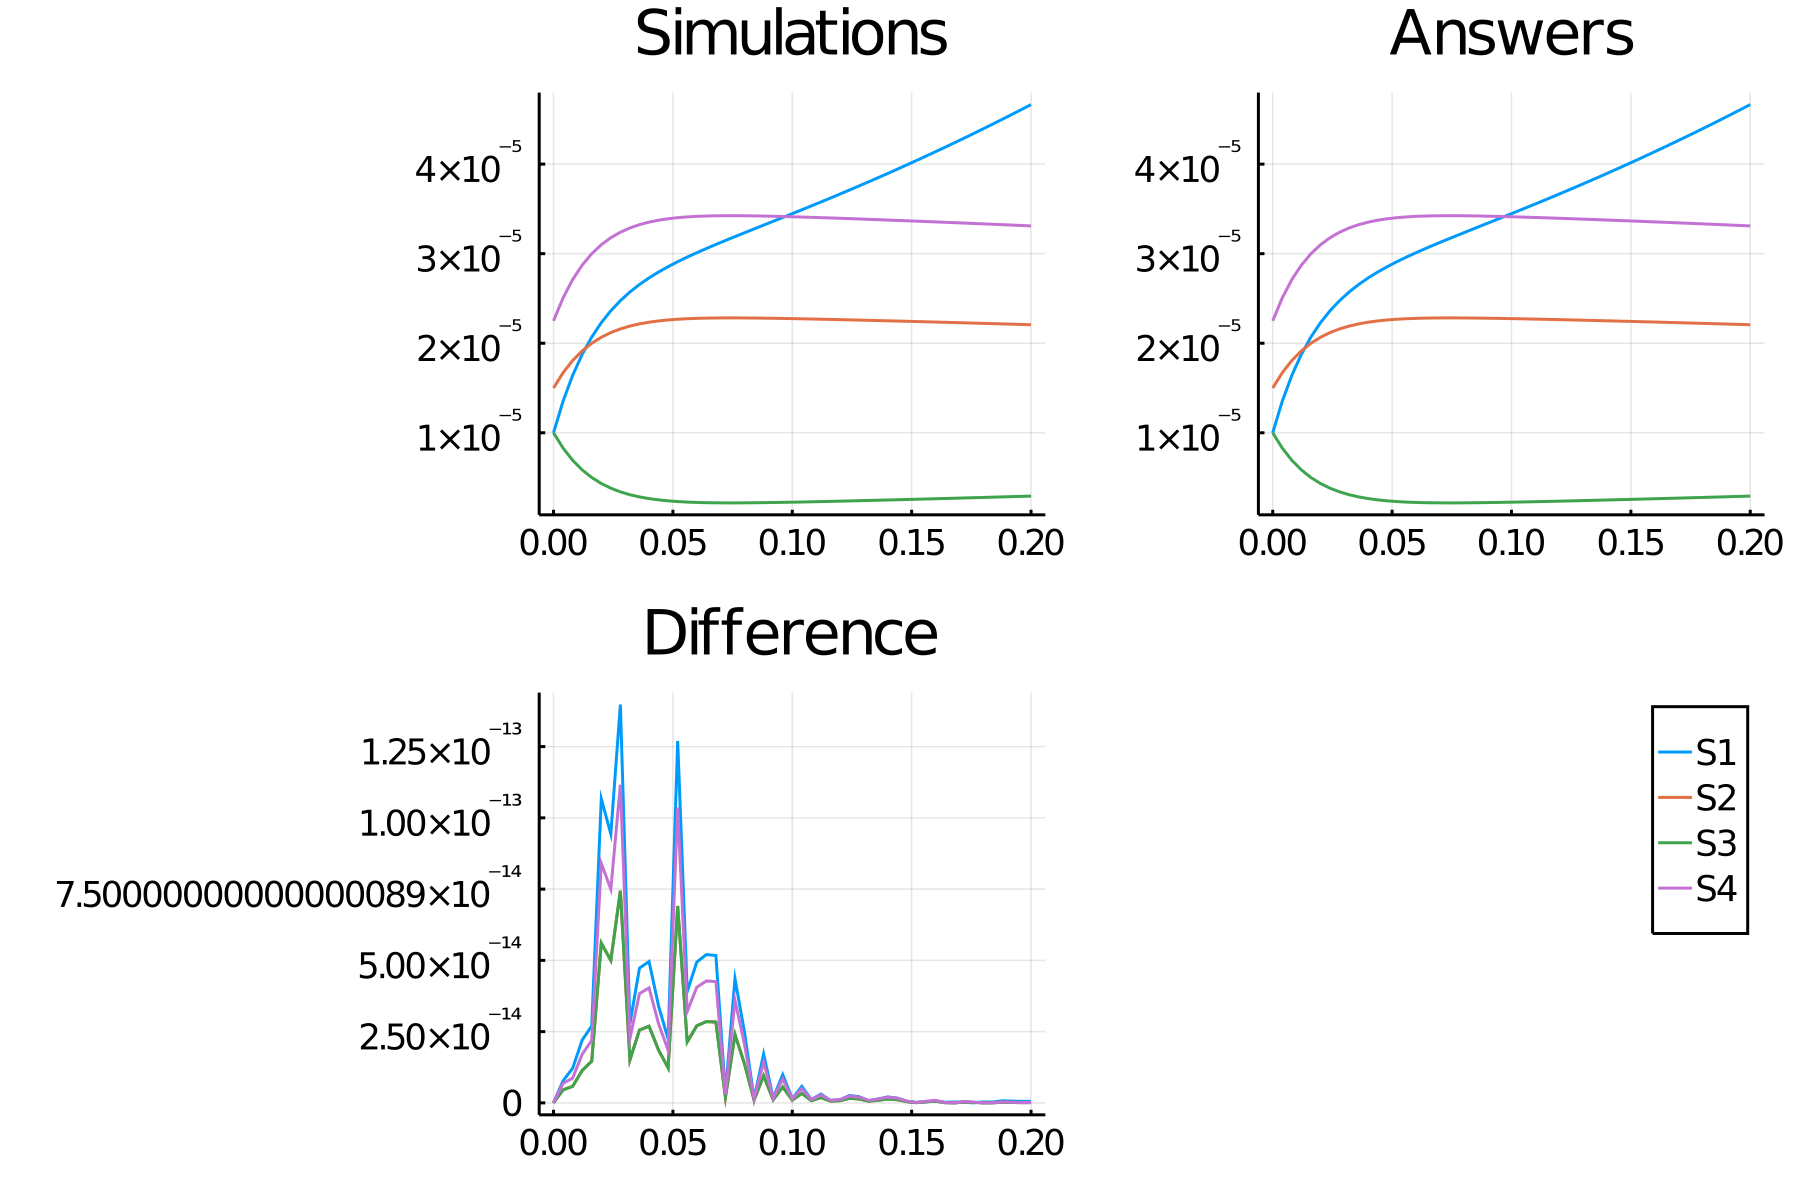

Data behind this chart, as committed beside it:
time, S1_, S2_, S3_, S4_
0.0, 1.0e-5, 1.5e-5, 1.0e-5, 2.25e-5
0.004, 1.3532140150914425e-5, 1.6709551224263146e-5, 8.290448775736855e-6, 2.506432683639472e-5
0.008, 1.6408767881088355e-5, 1.8069296594131548e-5, 6.930703405868452e-6, 2.7103944891197323e-5
0.012, 1.8760089629726828e-5, 1.9146402524018887e-5, 5.853597475981116e-6, 2.871960378602833e-5
0.016, 2.069247579130431e-5, 1.9996450809016957e-5, 5.003549190983043e-6, 2.9994676213525436e-5
0.02, 2.2292112494325818e-5, 2.0664919477322525e-5, 4.335080522677474e-6, 3.0997379215983784e-5
0.024, 2.3628383623632913e-5, 2.1188696192776115e-5, 3.811303807223885e-6, 3.178304428916417e-5
0.028, 2.475686527948371e-5, 2.159749887397876e-5, 3.4025011260212407e-6, 3.2396248310968134e-5
0.032, 2.572189737393394e-5, 2.1915142890232073e-5, 3.0848571097679286e-6, 3.287271433534811e-5
0.036, 2.655874515670618e-5, 2.2160634333710062e-5, 2.8393656662899394e-6, 3.324095150056509e-5
0.04, 2.729538775177256e-5, 2.2349091629699182e-5, 2.6509083703008174e-6, 3.3523637444548776e-5
0.044, 2.7953980880633815e-5, 2.2492509607945575e-5, 2.507490392054424e-6, 3.373876441191836e-5
0.048, 2.8552042609774413e-5, 2.2600385237649673e-5, 2.399614762350326e-6, 3.390057785647451e-5
0.052, 2.910340808530332e-5, 2.268022536606788e-5, 2.319774633932122e-6, 3.4020338049101816e-5
0.056, 2.9618994278798447e-5, 2.2737955843640077e-5, 2.262044156359922e-6, 3.410693376546012e-5
0.06, 3.010741007042903e-5, 2.2778249417593767e-5, 2.2217505824062338e-6, 3.416737412639065e-5
0.064, 3.057544140457278e-5, 2.2804787428075534e-5, 2.1952125719244663e-6, 3.42071811421133e-5
0.068, 3.102843614336569e-5, 2.2820467996559178e-5, 2.1795320034408224e-6, 3.423070199483877e-5
0.072, 3.1470608747793956e-5, 2.2827571222604933e-5, 2.1724287773950683e-6, 3.42413568339074e-5
0.076, 3.190528111162512e-5, 2.282789000480533e-5, 2.1721099951946688e-6, 3.4241835007208e-5
0.08, 3.2335072680881666e-5, 2.2822833469840873e-5, 2.1771665301591283e-6, 3.423425020476131e-5
0.084, 3.276205039023919e-5, 2.2813508643137134e-5, 2.186491356862866e-6, 3.42202629647057e-5
0.088, 3.3187846807682256e-5, 2.2800784870074466e-5, 2.199215129925535e-6, 3.42011773051117e-5
0.092, 3.36137531625801e-5, 2.2785344587137154e-5, 2.2146554128628456e-6, 3.417801688070573e-5
0.096, 3.404079255618518e-5, 2.276772330842723e-5, 2.2322766915727743e-6, 3.4151584962640845e-5
0.1, 3.446977754662885e-5, 2.2748341099317848e-5, 2.251658900682155e-6, 3.412251164897677e-5
0.104, 3.490135542598756e-5, 2.2727527338398135e-5, 2.2724726616018674e-6, 3.409129100759721e-5
0.108, 3.533604380330708e-5, 2.270554018882536e-5, 2.2944598111746415e-6, 3.405831028323804e-5
0.112, 3.577425856327381e-5, 2.2682581905746476e-5, 2.31741809425353e-6, 3.4023872858619716e-5
0.116, 3.621633582502847e-5, 2.265881086495128e-5, 2.3411891350487237e-6, 3.3988216297426923e-5
0.12, 3.666254918615276e-5, 2.2634351013572972e-5, 2.3656489864270332e-6, 3.395152652035946e-5
0.124, 3.711312325775469e-5, 2.260929929182183e-5, 2.3907007081781758e-6, 3.391394893773274e-5
0.128, 3.7568244287511217e-5, 2.2583731460940212e-5, 2.4162685390597924e-6, 3.387559719141032e-5
0.132, 3.8028068494731794e-5, 2.255770667838569e-5, 2.4422933216143154e-6, 3.383656001757854e-5
0.136, 3.84927286084556e-5, 2.2531271088687876e-5, 2.468728911312127e-6, 3.379690663303181e-5
0.14, 3.896233899513068e-5, 2.2504460641420438e-5, 2.4955393585795674e-6, 3.375669096213066e-5
0.144, 3.9436999676464655e-5, 2.2477303300759804e-5, 2.5226966992402016e-6, 3.371595495113971e-5
0.148, 3.99167994817762e-5, 2.2449820780432377e-5, 2.5501792195676275e-6, 3.3674731170648566e-5
0.152, 4.0401818514910217e-5, 2.2422029902626338e-5, 2.577970097373666e-6, 3.3633044853939507e-5
0.156, 4.089213008919378e-5, 2.239394366499737e-5, 2.6060563350026334e-6, 3.359091549749606e-5
0.16, 4.138780224076669e-5, 2.2365572076219028e-5, 2.6344279237809753e-6, 3.354835811432854e-5
0.164, 4.1888898912007116e-5, 2.233692281037512e-5, 2.663077189624883e-6, 3.350538421556268e-5
0.168, 4.239548088055669e-5, 2.2308001721634107e-5, 2.6919982783658955e-6, 3.346200258245116e-5
0.172, 4.2907606481826146e-5, 2.2278813245452628e-5, 2.7211867545473767e-6, 3.3418219868178945e-5
0.176, 4.3425332177284016e-5, 2.224936071503853e-5, 2.7506392849614724e-6, 3.33740410725578e-5
0.18, 4.3948712995006236e-5, 2.221964660760116e-5, 2.7803533923988424e-6, 3.332946991140174e-5
0.184, 4.4477802872925764e-5, 2.2189672737107934e-5, 2.8103272628920693e-6, 3.32845091056619e-5
0.188, 4.501265492988529e-5, 2.21594404073819e-5, 2.8405595926181e-6, 3.3239160611072854e-5
0.192, 4.555332167167177e-5, 2.212895052942476e-5, 2.87104947057524e-6, 3.3193425794137144e-5
0.196, 4.609985515487926e-5, 2.2098203715587247e-5, 2.901796284412757e-6, 3.314730557338087e-5
0.2, 4.6652307110656e-5, 2.2067200351676385e-5, 2.9327996483236184e-6, 3.3100800527514576e-5
